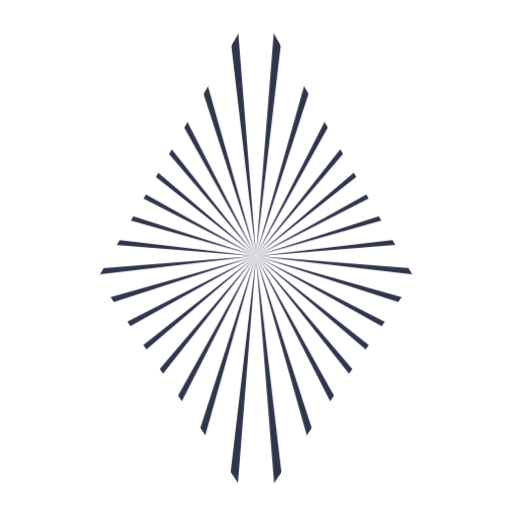
t = 0.00 s
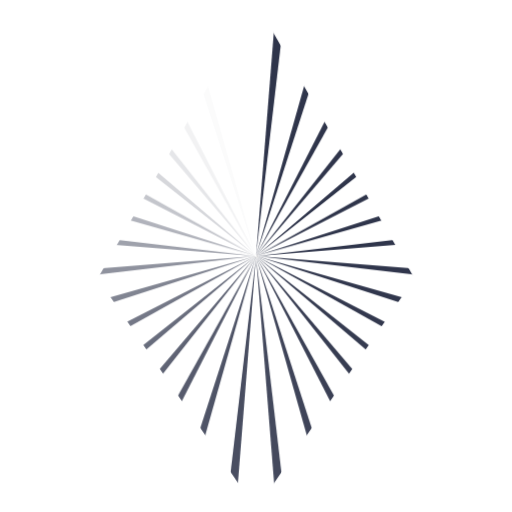
t = 1.60 s
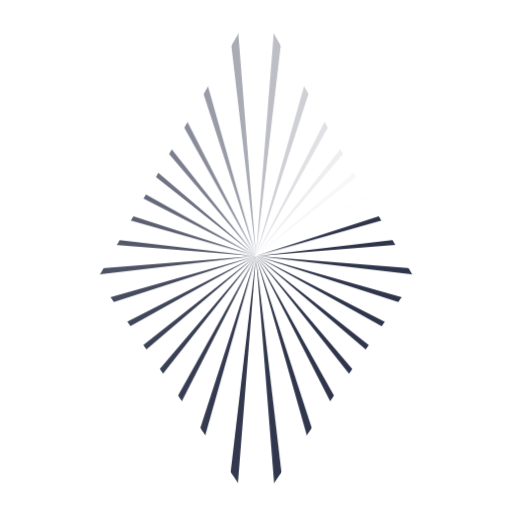
t = 1.92 s
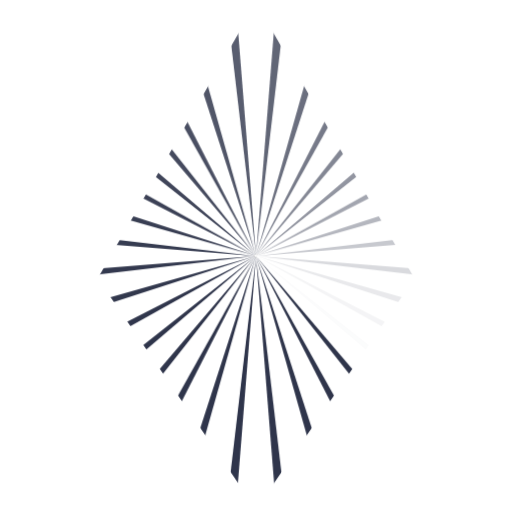
t = 2.24 s
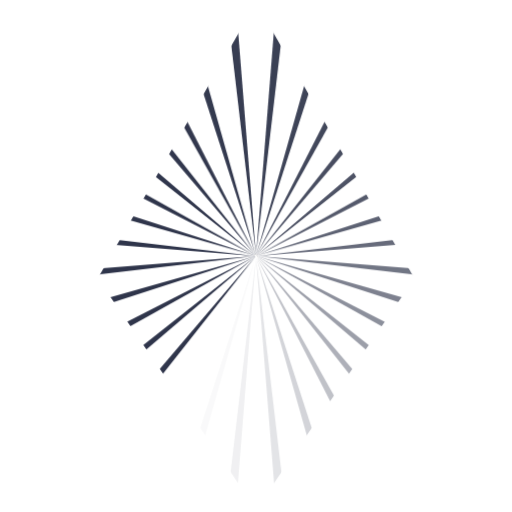
t = 2.56 s
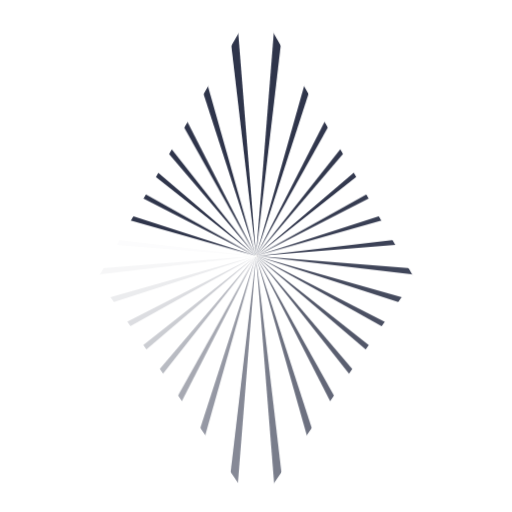
t = 2.88 s

The animated SVG that drew these frames (rendered in a browser with its animation timeline set to each time). Animation: 1 CSS @keyframes rule; one cycle of 3.20 s, repeats indefinitely.

<?xml version="1.0" encoding="UTF-8"?>
<svg id="Layer_1" data-name="Layer 1" xmlns="http://www.w3.org/2000/svg" xmlns:xlink="http://www.w3.org/1999/xlink" viewBox="0 0 101.093 101.093">
  <defs>
    <style>
      .cls-1 { fill: none;}
      .cls-2 { clip-path: url(#clippath);}
      .cls-3 { fill: #2f354b; animation: oPcty 1600ms ease infinite;}
        @keyframes oPcty {
          0% { opacity: 0; }
          80%{ opacity: 1; }
          100% { opacity: 1; }
        }
        #ray32 {animation-delay:50ms;}
        #ray31 {animation-delay:100ms;}
        #ray30 {animation-delay:150ms;}
        #ray29 {animation-delay:200ms;}
        #ray28 {animation-delay:250ms;}
        #ray27 {animation-delay:300ms;}
        #ray26 {animation-delay:350ms;}
        #ray25 {animation-delay:400ms;}
        #ray24 {animation-delay:450ms;}
        #ray23 {animation-delay:500ms;}
        #ray22 {animation-delay:550ms;}
        #ray21 {animation-delay:600ms;}
        #ray20 {animation-delay:650ms;}
        #ray19 {animation-delay:700ms;}
        #ray18 {animation-delay:750ms;}
        #ray17 {animation-delay:800ms;}
        #ray16 {animation-delay:850ms;}
        #ray15 {animation-delay:900ms;}
        #ray14 {animation-delay:950ms;}
        #ray13 {animation-delay:1000ms;}
        #ray12 {animation-delay:1050ms;}
        #ray11 {animation-delay:1100ms;}
        #ray10 {animation-delay:1150ms;}
        #ray9 {animation-delay:1200ms;}
        #ray8 {animation-delay:1250ms;}
        #ray7 {animation-delay:1300ms;}
        #ray6 {animation-delay:1350ms;}
        #ray5 {animation-delay:1400ms;}
        #ray4 {animation-delay:1450ms;}
        #ray3 {animation-delay:1500ms;}
        #ray2 {animation-delay:1550ms;}
        #ray1 {animation-delay:1600ms;}
    </style>
    <clipPath id="clippath">
      <polygon id="ray" class="cls-1" points="50.571 .547 19.296 54.958 50.571 100.547 81.845 54.958 50.571 .547"/>
    </clipPath>
  </defs>
  <g class="cls-2">
    <g>
        <polygon id="ray1" class="cls-3" points="44.635 .186 46.52 0 50.547 50.547 44.635 .186"/>
        <polygon id="ray2" class="cls-3" points="34.923 2.307 36.736 1.757 50.547 50.547 34.923 2.307"/>
        <polygon id="ray3" class="cls-3" points="25.813 6.282 27.483 5.389 50.547 50.547 25.813 6.282"/>
        <polygon id="ray4" class="cls-3" points="17.652 11.957 19.116 10.756 50.547 50.547 17.652 11.957"/>
        <polygon id="ray5" class="cls-3" points="10.756 19.116 11.957 17.652 50.547 50.547 10.756 19.116"/>
        <polygon id="ray6" class="cls-3" points="5.389 27.483 6.282 25.813 50.547 50.547 5.389 27.483"/>
        <polygon id="ray7" class="cls-3" points="1.757 36.736 2.307 34.923 50.547 50.547 1.757 36.736"/>
        <polygon id="ray8" class="cls-3" points="0 46.52 .186 44.635 50.547 50.547 0 46.52"/>
        <polygon id="ray9" class="cls-3" points=".186 56.459 0 54.573 50.547 50.547 .186 56.459"/>
        <polygon id="ray10" class="cls-3" points="2.307 66.17 1.757 64.357 50.547 50.547 2.307 66.17"/>
        <polygon id="ray11" class="cls-3" points="6.282 75.281 5.389 73.61 50.547 50.547 6.282 75.281"/>
        <polygon id="ray12" class="cls-3" points="11.957 83.441 10.756 81.977 50.547 50.547 11.957 83.441"/>
        <polygon id="ray13" class="cls-3" points="19.116 90.338 17.652 89.136 50.547 50.547 19.116 90.338"/>
        <polygon id="ray14" class="cls-3" points="27.483 95.705 25.813 94.812 50.547 50.547 27.483 95.705"/>
        <polygon id="ray15" class="cls-3" points="36.736 99.337 34.923 98.787 50.547 50.547 36.736 99.337"/>
        <polygon id="ray16" class="cls-3" points="46.52 101.093 44.635 100.908 50.547 50.547 46.52 101.093"/>
        <polygon id="ray17" class="cls-3" points="56.459 100.908 54.573 101.093 50.547 50.547 56.459 100.908"/>
        <polygon id="ray18" class="cls-3" points="66.17 98.787 64.357 99.337 50.547 50.547 66.17 98.787"/>
        <polygon id="ray19" class="cls-3" points="75.281 94.812 73.61 95.705 50.547 50.547 75.281 94.812"/>
        <polygon id="ray20" class="cls-3" points="83.441 89.136 81.977 90.338 50.547 50.547 83.441 89.136"/>
        <polygon id="ray21" class="cls-3" points="90.338 81.977 89.136 83.441 50.547 50.547 90.338 81.977"/>
        <polygon id="ray22" class="cls-3" points="95.705 73.61 94.812 75.281 50.547 50.547 95.705 73.61"/>
        <polygon id="ray23" class="cls-3" points="99.337 64.357 98.787 66.17 50.547 50.547 99.337 64.357"/>
        <polygon id="ray24" class="cls-3" points="101.093 54.573 100.908 56.459 50.547 50.547 101.093 54.573"/>
        <polygon id="ray25" class="cls-3" points="100.908 44.635 101.093 46.52 50.547 50.547 100.908 44.635"/>
        <polygon id="ray26" class="cls-3" points="98.787 34.923 99.337 36.736 50.547 50.547 98.787 34.923"/>
        <polygon id="ray27" class="cls-3" points="94.812 25.813 95.705 27.483 50.547 50.547 94.812 25.813"/>
        <polygon id="ray28" class="cls-3" points="89.136 17.652 90.338 19.116 50.547 50.547 89.136 17.652"/>
        <polygon id="ray29" class="cls-3" points="81.977 10.756 83.441 11.957 50.547 50.547 81.977 10.756"/>
        <polygon id="ray30" class="cls-3" points="73.61 5.389 75.281 6.282 50.547 50.547 73.61 5.389"/>
        <polygon id="ray31" class="cls-3" points="64.357 1.757 66.17 2.307 50.547 50.547 64.357 1.757"/>
        <polygon id="ray32" class="cls-3" points="54.573 0 56.459 .186 50.547 50.547 54.573 0"/>
    </g>
  </g>
</svg>
